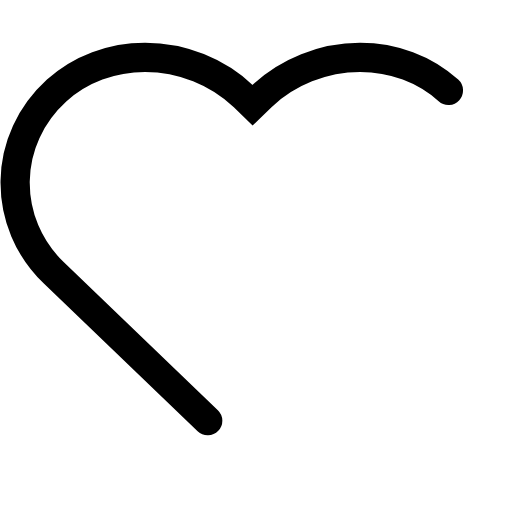
t = 0.00 s
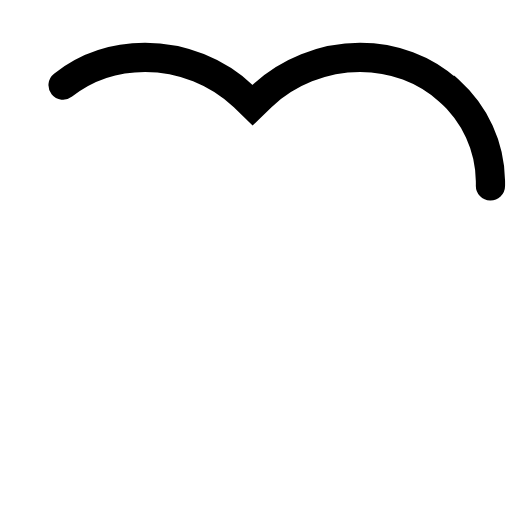
t = 0.25 s
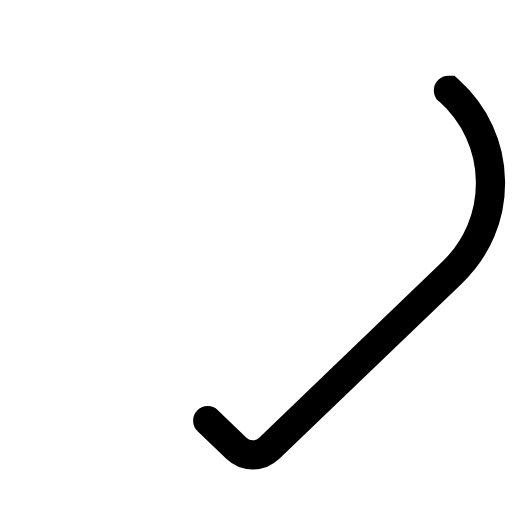
t = 0.50 s
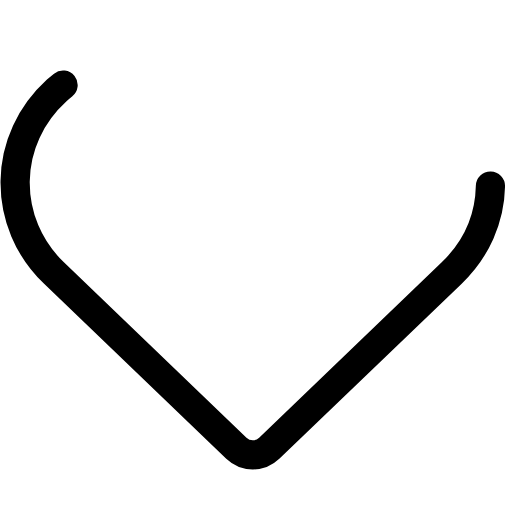
t = 0.75 s

The animated SVG that drew these frames (rendered in a browser with its animation timeline set to each time). Animation: 1 CSS @keyframes rule; one cycle of 1.00 s, repeats indefinitely.

<svg id="icon-path-favourite-loading" width="24" height="24" viewBox="0 0 24 24" fill="none" xmlns="http://www.w3.org/2000/svg">
      <style>
#icon-path-favourite-loading {
  stroke-dasharray: 40;
  stroke-dashoffset: 80;
  stroke-linecap: round;
  animation: favourite-loading 1s linear infinite;
}
      @keyframes favourite-loading {
  0% {
    stroke-dashoffset: 80;
  }

  100% {
    stroke-dashoffset: 160;
  }
}
  </style>
<path id="default" fill-rule="evenodd" clip-rule="evenodd" d="M21.02 4.24C19.91 3.24 18.44 2.69 16.88 2.69C15.16 2.69 13.46 3.37 12.24 4.54L11.84 4.93L11.44 4.54C10.21 3.36 8.51999 2.69 6.79999 2.69C5.23999 2.69 3.76999 3.24 2.65999 4.24C1.42999 5.36 0.729989 6.87 0.709989 8.49C0.689989 10.11 1.32999 11.64 2.51999 12.79L11.08 21.01C11.29 21.21 11.56 21.32 11.85 21.32C12.14 21.32 12.41 21.21 12.62 21.01L21.18 12.79C22.37 11.64 23.02 10.12 22.99 8.49C22.97 6.86 22.27 5.35 21.04 4.24H21.02Z" stroke="black" stroke-width="1.37" stroke-miterlimit="10"/>
</svg>
